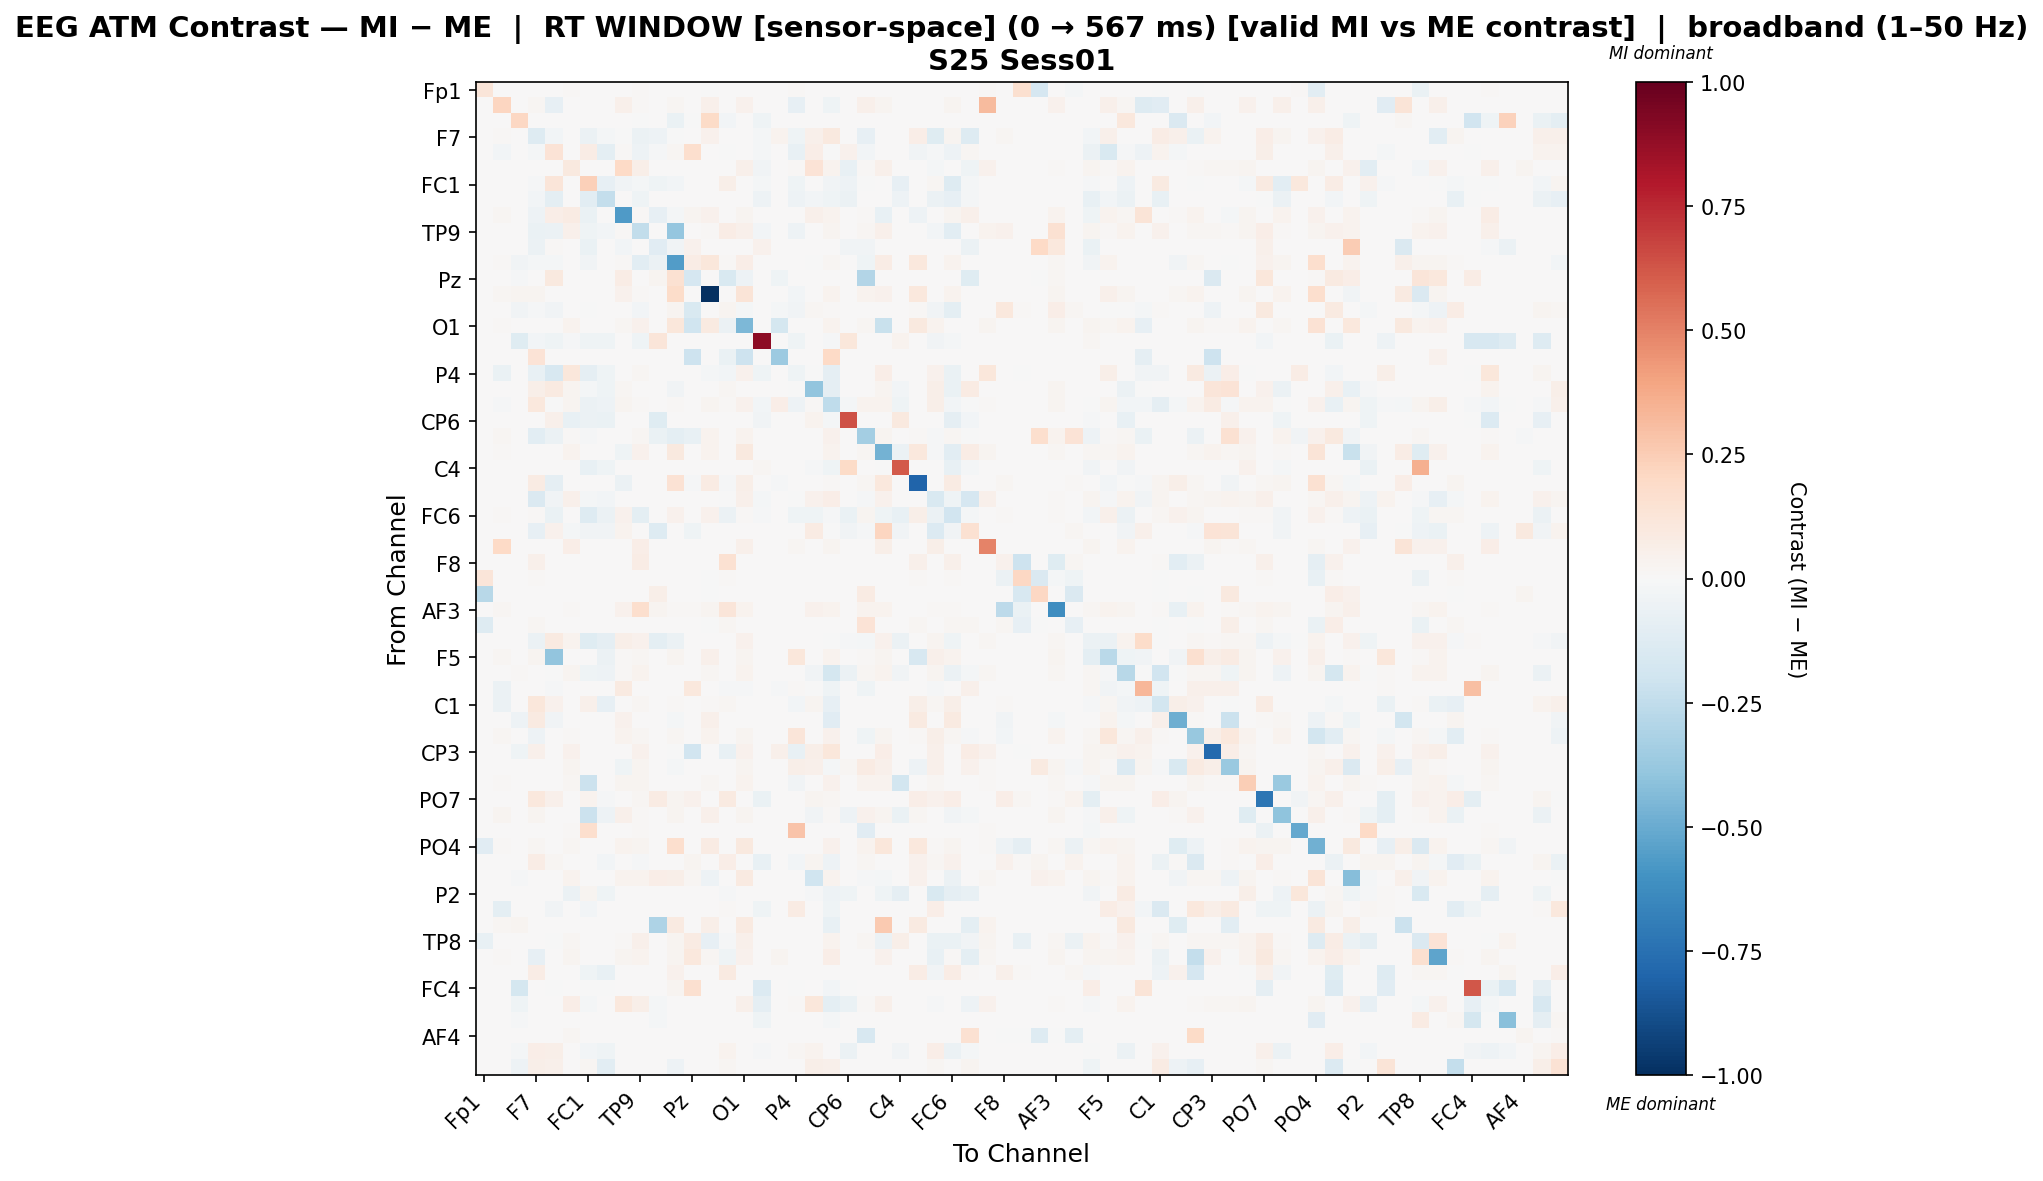

Data behind this chart, as committed beside it:
, Fp1, Fz, F3, F7, FT9, FC5, FC1, C3, T7, TP9, CP5, CP1, Pz, P3, P7, O1, Oz, O2, P4, P8, TP10, CP6, CP2
Fp1, 0.1207, 0.0, 0.0, 0.005134, 0.0, 0.008556, 0.0, 0.0, 0.0, 0.008556, 0.0, 0.0, 0.0, -0.0008664, 0.005134, 0.0, 0.0, 0.0, 0.008556, 0.0, 0.0, 0.0, 0.0
Fz, 0.0, 0.2144, 0.0, 0.01641, -0.08203, 0.0, 0.0, 0.0, 0.04983, 0.01231, 0.0, 0.02169, 0.0, 0.04983, 0.0, 0.03928, 0.0, 0.0, -0.08358, 0.0, -0.03994, 0.0, 0.04983
F3, 0.0, 0.0, 0.2082, 0.0, 0.0, 0.0, 0.0, 0.0, 0.0, -0.000912, 0.0, -0.06949, -0.006384, 0.1893, -0.02736, 0.0, -0.04195, 0.0, 0.0, 0.001456, 0.0, 0.0, 0.0
F7, 0.001411, 0.009171, 0.0, -0.1279, -0.02512, 0.0, -0.05553, -0.01587, -0.004415, -0.05962, -0.04801, -0.0002172, 0.0, 0.04621, 3.1648697868839986e-05, 0.003174, -0.01742, 0.03696, -0.04452, 0.04928, 0.1013, 0.0, -0.08078
FT9, 0.0, -0.031, 0.0, -0.01611, 0.1361, 0.0, 0.07324, -0.09662, 0.00817, -0.04987, -0.01418, 0.0184, 0.1643, 0.0, -0.0009254, 0.0, -0.02232, 0.0, -0.07785, 0.06683, -0.007307, 0.043, -0.03114
FC5, 0.0008788, 0.0, 0.0, 0.0, 0.0, 0.09984, 0.0, 0.0, 0.2003, 0.05822, 0.0, 0.0, 0.0, 0.002856, 0.0, 0.04987, -0.03173, 0.0, 0.0134, 0.1344, 0.0323, -0.07466, 0.01164
FC1, 0.0, 0.0, 0.0, -0.01011, 0.1209, 0.0, 0.2373, -0.07957, -0.03497, -0.01988, -0.03979, -0.02472, 0.0, 0.0, 0.05819, 0.0, -0.02171, 0.0, -0.04281, 0.001915, -0.03522, -0.05428, -0.003618
C3, 0.0, 0.0, 0.0, -0.02937, -0.09956, 0.0, -0.1058, -0.2404, 0.0, -0.04508, 0.0, 0.0, 0.0, 0.0, 0.0, 0.0, -0.04713, 0.0, -0.04713, -0.02896, -0.04183, -0.05596, 0.0
T7, 0.0, 0.01653, 0.0, -0.04916, 0.06959, 0.08566, -0.06868, 0.0, -0.569, 0.01516, -0.07962, -0.02124, 0.02352, 0.04102, 0.0, 0.02411, 0.0, 0.0, 0.0, 0.05233, 0.03383, 0.0, 0.008486
TP9, 0.0007222, 0.004152, 0.0, -0.06898, -0.06149, 0.04766, -0.04037, -0.02931, 0.01444, -0.2436, 0.0, -0.3874, 0.0, 0.01029, 0.07548, 0.04893, -0.03114, 0.0, -0.05218, 0.0, 0.02532, 0.0, 0.01751
CP5, 0.0, 0.0, 0.0, -0.06164, 0.009434, 0.0, -0.06561, 0.0, -0.0306, 0.0, -0.1096, -0.03593, 0.04247, 0.0, 0.0, 0.0, 0.04536, 0.0, 0.0, 0.0, 0.0, -0.03231, -0.03877
CP1, 0.0, 0.008914, -0.03864, -0.022, -0.02192, 0.0, -0.03803, 0.0, 0.008904, -0.1035, -0.05896, -0.5585, 0.07174, 0.1129, 0.007895, 0.06306, 0.0, 0.0, 0.0, -0.005704, 0.01732, 0.0, -0.04485
Pz, 0.0, 0.0, -0.009114, 0.0, 0.09882, 0.0, 0.0, 0.0, 0.07092, 0.0, 0.02674, 0.1549, -0.1645, 0.0, -0.1509, -0.04861, 0.0, -0.04253, 0.0, 0.0, 0.0, 0.0, -0.2893
P3, 0.0, 0.01844, 0.02776, 0.02885, 0.0, 0.002386, 0.0, 0.0, 0.04533, 0.01193, 0.0, 0.1839, 0.0, -1.0, 0.0, 0.1268, 0.0, 0.0, -0.03091, 0.0, 0.03275, 0.0, 0.03405
P7, 0.003652, 0.0, -0.03247, -0.01215, -0.03632, 0.0, -0.006567, 0.0, 0.0, -0.03066, 0.0, 0.02543, -0.1529, 0.0, 0.02609, -0.01571, 0.0, -0.01571, -0.03522, 0.01705, 0.01032, 0.0, 0.0
O1, 0.0, 0.01124, 0.0, 0.001792, 0.0, 0.03665, 0.0, 0.0, 0.02052, 0.04382, 0.0, 0.1152, -0.1967, 0.08758, -0.05858, -0.4528, 0.0, -0.1757, 0.003584, 0.0, 0.03861, 0.0, 0.02329
Oz, 0.0, 0.0, -0.1232, -0.02985, -0.04636, -0.01207, -0.04636, -0.04319, 0.0, -0.04446, 0.1233, 0.0, 0.0, 0.0, 0.0, 0.0, 0.8929, 0.0, -0.04636, 0.0, -0.01524, 0.1128, 0.0
O2, 0.0, 0.0, 0.0, 0.1332, 0.0, 0.0, 0.0, 0.0, 0.0, 0.0, 0.0, 0.0, -0.2034, 0.0, -0.06622, -0.2034, 0.0, -0.3628, 0.0, 0.0, 0.1956, 0.0, 0.0
P4, 0.007184, -0.06541, 0.0, -0.07376, -0.1591, 0.1114, -0.09015, -0.04287, 0.0, 0.0231, 0.0, 0.0, 0.0, -0.02336, -0.0284, 0.04311, -0.04539, 0.0, -0.04457, -0.003504, -0.08638, 0.0, 0.0
P8, 0.0, 0.0, 0.0, 0.06045, 0.08606, 0.02523, -0.01858, -0.04039, 0.02332, 0.0, 0.0, -0.03254, 0.0, 0.0, 0.01713, 0.0, 0.0, 0.0, -0.002126, -0.3911, -0.08828, 0.003917, 0.0
TP10, 0.0, -0.008753, 0.0, 0.1058, -0.001314, 0.02418, -0.05858, -0.04929, 0.02935, 0.009325, 0.0, 0.01167, 0.0, 0.02551, 0.009657, 0.03919, -0.02522, 0.06484, -0.04814, 0.009003, -0.2547, -0.01949, 0.03218
CP6, 0.0, 0.0, 0.0, 0.0, 0.05407, -0.07726, -0.06019, -0.06324, 0.0, 0.0, -0.1196, 0.0, 0.0, 0.0, 0.0, 0.0, -0.0333, 0.0, 0.0, 0.03145, -0.02312, 0.6376, 0.0
CP2, 0.0, 0.0196, 0.0, -0.1062, -0.05638, 0.01176, -0.008547, 0.0, 0.006064, 0.0219, -0.06496, -0.09701, -0.0735, 0.03666, 0.0, 0.03251, 0.0, 0.0, 0.0, 0.0, 0.04404, 0.0, -0.3413
Cz, 0.0, 0.008272, 0.0, 0.0, 0.0, 0.03631, 0.0, 0.0, -0.04392, 0.04305, 0.0, 0.09423, 0.0, 0.03685, 0.0, 0.09389, 0.0, 0.0, 0.005209, 0.001397, 0.03401, 0.0, 0.01961
C4, 0.0, 0.0, 0.0, 0.0, 0.0, 0.0, -0.07105, -0.04216, 0.0, 0.0, 0.0, 0.0, 0.0, 0.0, 0.0, 0.0, 0.01994, 0.0, 0.0, -0.01462, -0.0391, 0.194, 0.0
T8, 0.001729, 0.0, 0.0, 0.08428, -0.08669, 0.0, 0.0, 0.0, -0.06139, 0.0, 0.0, 0.1476, -0.008101, 0.08305, -0.009599, 0.05858, 0.0, -0.008101, 0.0, 0.0, 0.01383, 0.0, 0.01642
FT10, 0.0, 0.0, 0.0, -0.1432, -0.03245, 0.04753, -0.02066, -0.02926, 0.001653, 0.004938, 0.0, 0.0, 0.0, 0.0, -0.00417, 0.05428, -0.01997, 0.0, -0.001055, 0.04613, 0.06952, 0.0, -0.009099
FC6, 0.001207, 0.01509, 0.0, 0.01005, -0.06517, 0.0, -0.1278, -0.06221, 0.04254, -0.09441, 0.0, 0.04224, 0.0, 0.04677, -0.06029, 0.009957, -0.01211, 0.0, -0.04136, -0.04314, -0.01312, -0.06603, 0.02685
FC2, 0.0, 0.0, 0.0, -0.08194, 0.04043, -0.02124, -0.03718, -0.03718, 0.03795, 0.0, -0.1285, 0.0, -0.04142, 0.0, 0.0, 0.0, 0.0, 0.0, 0.0, 0.08054, -0.003443, -0.03718, -0.01338
F4, 0.001269, 0.1987, 0.0, 0.0, 0.0, 0.06629, 0.0, 0.0, 0.0, 0.06629, 0.0, 0.0, 0.0, 0.0, 0.0, 0.05424, 0.0, 0.0, 0.01935, 0.0, 0.02886, 0.0, 0.0
F8, 0.004225, 0.0, 0.0, 0.04753, 0.0, 0.0, 0.0, 0.0, 0.0, 0.07258, 0.0, 0.0, 0.0, 0.0, 0.1491, 0.0, 0.0, 0.0, 0.0, 0.0, 0.0, 0.0, 0.0
Fp2, 0.1185, 0.0, 0.0, 0.01232, 0.0, 0.0, 0.0, 0.0, 0.0, 0.0, 0.0, 0.0, 0.0, -0.0008378, 0.01232, 0.0, 0.0, 0.0, 0.0, 0.0, 0.0, 0.0, 0.0
AF7, -0.2742, 0.0, 0.0, 0.0, 0.0, 0.0, 0.0, 0.0, 0.0, 0.0, 0.05901, 0.0, 0.0, -0.0009543, 0.0, 0.0, 0.0, 0.0, 0.0, 0.0, 0.0, 0.0, 0.08195
AF3, 0.0, 0.01851, 0.0, 0.005089, 0.0, 0.01504, 0.0, 0.0, 0.04048, 0.1705, 0.02545, 0.0148, 0.00879, 0.02637, 0.1224, 0.03586, 0.0, 0.0, 0.0, 0.04408, 0.03863, 0.0, 0.03562
AFz, -0.1261, 0.0, 0.0, 0.02048, 0.0, 0.0, 0.0, 0.0, 0.0, 0.0, 0.0, 0.0, 0.0, -0.0008215, 0.02048, 0.0, 0.0, 0.0, 0.0, 0.0, 0.0, 0.0, 0.1401
F1, 0.0, 0.0, 0.0, -0.05966, 0.09292, 0.03516, -0.1192, -0.08644, 0.05983, 0.03929, -0.09574, -0.05524, 0.0, 0.007238, 0.0, 0.03929, 0.002068, 0.0, 0.0, 0.0, -0.002371, -0.008438, -0.01933
F5, 0.0, 0.01849, 0.0, 0.02981, -0.3982, 0.007398, 0.0, -0.05705, 0.00894, 0.01697, 0.0, 0.03046, 0.0, 0.04874, 0.0, 0.02698, 0.0, 0.0, 0.1155, 0.0, 0.03786, 0.0, 0.01143
FT7, 0.0, 0.00513, 0.01291, 0.0, -0.005767, 0.02936, -0.04578, -0.04851, 0.01521, 0.03715, 0.0, 0.004953, 0.0, 0.02034, 0.0, 0.03839, 0.0, 0.0, 0.0, -0.03765, -0.173, -0.06072, 0.01822
FC3, 0.0, -0.058, 0.0, 0.0, -0.01053, 0.0, 0.0, 0.0, 0.08846, 0.0, 0.0, 0.0, 0.1046, 0.0, -0.009553, -0.01365, 0.0, -0.01365, 0.009826, -0.002047, -0.04367, 0.0, -0.04504
C1, 0.0, -0.06116, 0.0, 0.1129, 0.04381, 0.0, 0.05192, -0.08313, 0.001683, 0.0225, 0.0, 0.01262, 0.002163, 0.01346, 0.01705, 0.0, 0.0, 0.0, -0.02412, 0.02834, -0.08022, 0.0, 0.0
C5, 0.0, 0.0, -0.0536, 0.09181, -0.03671, 0.0, 0.0, 0.0, 0.04095, 0.0, 0.0, -0.0163, 0.0, 0.0502, 0.0, 0.0, 0.0, 0.0, 0.0, 0.0, -0.1099, 0.0, 0.006605
TP7, 0.0, 0.01664, 0.0, -0.04929, 0.0, 0.01292, 0.0, 0.0, 0.03818, 0.02154, 0.0, 0.01743, 0.0, 0.03368, 0.0, 0.03055, 0.0, 0.0, 0.1178, 0.0, 0.04034, 0.0, -0.04111
CP3, 0.0, 0.0, -0.04106, 0.05348, 0.0, 0.04177, 0.0, 0.0, 0.0, 0.04045, 0.0, -0.001324, -0.1881, 0.0, -0.07152, 0.04177, 0.0, 0.05295, -0.0733, 0.05496, 0.1164, 0.0, 0.0
P1, 0.0, 0.0, 0.0, 0.0, 0.0, 0.02928, 0.0, 0.0, -0.04051, 0.02928, 0.0, -0.02324, 0.0, 0.004391, 0.0, 0.02928, 0.0, 0.0, 0.06248, 0.04977, -0.0226, 0.01647, 0.0856
P5, 0.0, 0.01393, 0.0, 0.003438, 0.0, 0.0219, -0.2128, 0.0, 0.02425, 0.02986, 0.0, 0.005067, 0.0, 0.02009, 0.0, 0.03818, 0.0, 0.0, -0.0336, 0.0, 0.03981, 0.0, 0.03438
PO7, 0.005903, 0.0, 0.0, 0.1071, 0.04898, 0.0, 0.03458, -0.008353, 0.0, 0.02305, 0.07822, 0.02622, 0.03976, 0.0, 0.08656, 0.0, -0.06682, 0.0, 0.0, 0.02737, 0.02305, 0.0, 0.0
PO3, 0.0, 0.0237, 0.0, 0.0251, 0.0, 0.002788, -0.2162, -0.05378, 0.05019, 0.01506, 0.0, 0.02761, 0.0, 0.05019, 0.0, 0.02788, 0.0, 0.0, 0.0, -0.03585, 0.01287, -0.05072, 0.0435
POz, 0.006068, 0.0, 0.0, 0.0, 0.0, 0.01365, 0.1684, 0.0, 0.0, 0.01365, 0.0, 0.0, 0.0, 0.0, 0.0, 0.0, 0.0, 0.0, 0.2836, 0.0, 0.0, 0.0, -0.1159
PO4, -0.1112, 0.01373, 0.0, 0.02018, 0.0, 0.01792, 0.0, 0.0, 0.03762, 0.02503, 0.0, 0.1707, 0.006461, 0.08073, 0.0, 0.09522, 0.0, 0.0, 0.0, 0.0, 0.04053, 0.0, 0.03197
PO8, 0.004184, 0.0, 0.0, 0.07261, 0.01784, 0.0, 0.0009337, -0.02724, 0.0, -0.008814, 0.0, 0.001644, 0.02466, 0.0, 0.06381, 0.0, -0.07044, 0.0, -0.02724, 0.03006, -0.05254, 0.0, 0.02113
P6, 0.0, 0.001994, -0.01381, 0.0, 0.0, 0.03245, 0.0, 0.0, 0.0319, 0.03843, 0.06544, 0.06028, 0.01958, -0.04863, 0.0, 0.09305, 0.0, 0.0, 0.0, -0.2016, 0.03245, 0.0, -0.01269
P2, 0.0, 0.0, 0.0, 0.0, 0.0, -0.05691, 0.02614, -0.04474, 0.0, 0.0, 0.0, 0.0, 0.0, 0.0, -0.008501, 0.0, 0.0, 0.0, 0.0, -0.008501, -0.05145, -0.03937, 0.0
CPz, 0.0009023, -0.09503, 0.0, 0.0, -0.03695, 0.0009023, -0.0263, 0.0, 0.0, 0.0009023, 0.0, 0.0, 0.0, 0.0, 0.008109, 0.0, -0.04574, 0.0, 0.08353, 0.0, -0.04355, 0.0, 0.0
CP4, 0.0, 0.01837, 0.02735, 0.0, 0.0, 0.0, 0.0, 0.0, 0.0, 0.0, -0.3091, 0.09337, 0.0, 0.0574, 0.0, 0.09337, 0.0, 0.0, 0.0, 0.0, -0.07535, 0.0, 0.0
TP8, -0.07513, 0.001126, 0.0, 0.0, -0.0007827, 0.01919, 0.0, 0.0, 0.01396, 0.04798, 0.0, 0.03096, 0.08049, -0.07887, -0.01252, 0.04798, 0.0, 0.0, 0.0, 0.0, 0.03897, 0.0, 0.01779
C6, 0.0, 0.01346, 0.0, -0.0829, 0.0, 0.03057, 0.0, 0.0, 0.02439, 0.03754, 0.0, 0.03122, 0.1063, 0.02075, -0.04194, 0.04482, 0.0, 0.02614, 0.0, 0.0, 0.06812, 0.0, 5.3312524153281875e-05
C2, 0.004184, 0.0, 0.0, 0.07427, 0.0, 0.0, -0.0403, -0.07504, 0.0, 0.0, 0.0, 0.04289, 0.0, 0.0, 0.08891, 0.0, 0.0, 0.0, 0.0, 0.0, 0.0, 0.0, 0.0
FC4, 0.001238, 0.0, -0.1724, 0.0, -0.00382, 0.001238, -0.00382, -0.00382, 0.0, 0.001238, 0.0, 0.02972, 0.1622, 0.0, 0.0, 0.0, -0.139, 0.0, -0.002582, 0.0, -0.02702, -0.006367, 0.0
FT8, 0.0008883, 0.0, -0.04101, 0.0, 0.0, 0.06962, -0.01618, 0.0, 0.1079, 0.05841, -0.01999, 0.0, 0.0, 0.002443, 0.0, 0.04997, -0.08958, 0.0, 0.01355, 0.111, -0.09862, -0.06949, 0.01133
F6, 0.0, 0.0, -0.01134, 0.0, 0.0, 0.0, 0.0, 0.0, 0.0, 0.0, -0.01788, 0.0, 0.0, 0.0, 0.0, 0.0, -0.0433, 0.0, 0.0, 0.0, -0.01694, 0.0, 0.0
... 3 more rows
